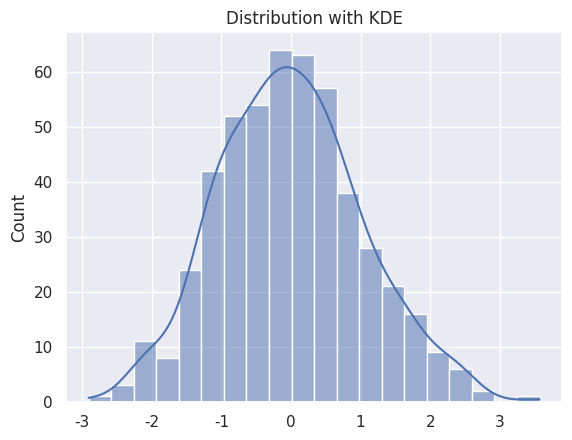
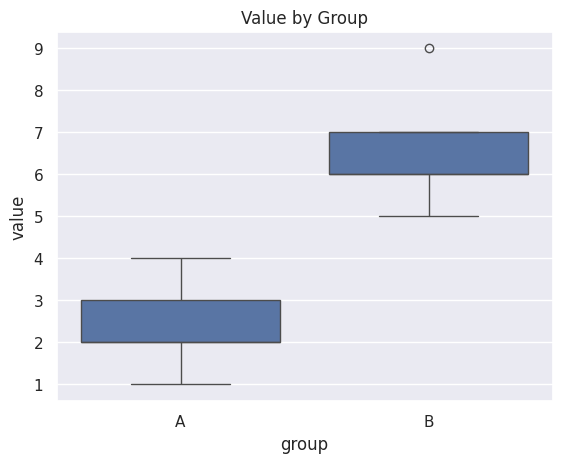
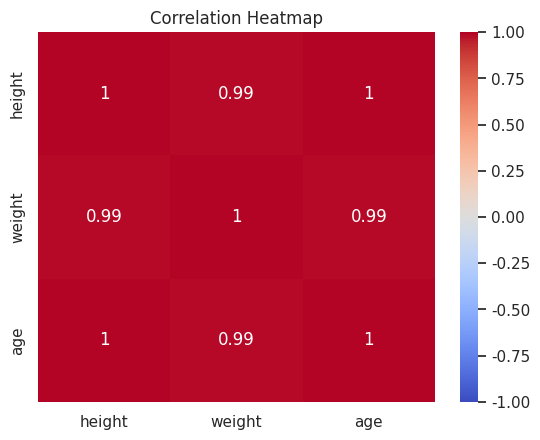

These figures' Python source, in order:
# ======================================================================
# 64 — Seaborn  |  notes.py
# Run:  python notes.py
# Heavily commented, runnable examples. Edit freely and re-run!
# ======================================================================

# Requires: seaborn
# Install:  pip install seaborn

# ----------------------------------------------------------------------
# Example 1: Distribution plot (histogram + KDE)
# ----------------------------------------------------------------------
print("\n--- Example 1: Distribution plot (histogram + KDE) ---")
try:
    import matplotlib
    matplotlib.use("Agg")
    import seaborn as sns
    import matplotlib.pyplot as plt
    import tempfile, os, random

    random.seed(0)
    data = [random.gauss(0, 1) for _ in range(500)]

    sns.set_theme()                       # apply seaborn styling
    ax = sns.histplot(data, kde=True, bins=20)
    ax.set_title("Distribution with KDE")
    out = os.path.join(tempfile.gettempdir(), "sns_dist.png")
    plt.savefig(out, dpi=80); plt.close()
    print("saved distribution plot ->", out)
except ImportError:
    print("seaborn not installed — run: pip install seaborn")

# ----------------------------------------------------------------------
# Example 2: Boxplot comparing categories (with a DataFrame)
# ----------------------------------------------------------------------
print("\n--- Example 2: Boxplot comparing categories (with a DataFrame) ---")
try:
    import matplotlib
    matplotlib.use("Agg")
    import seaborn as sns
    import pandas as pd
    import matplotlib.pyplot as plt
    import tempfile, os

    df = pd.DataFrame({
        "group": ["A"] * 5 + ["B"] * 5,
        "value": [1, 2, 2, 3, 4, 5, 6, 6, 7, 9],
    })
    ax = sns.boxplot(data=df, x="group", y="value")
    ax.set_title("Value by Group")
    out = os.path.join(tempfile.gettempdir(), "sns_box.png")
    plt.savefig(out, dpi=80); plt.close()
    print("saved boxplot ->", out)
except ImportError:
    print("seaborn/pandas not installed — run: pip install seaborn pandas")

# ----------------------------------------------------------------------
# Example 3: Correlation heatmap
# ----------------------------------------------------------------------
print("\n--- Example 3: Correlation heatmap ---")
try:
    import matplotlib
    matplotlib.use("Agg")
    import seaborn as sns
    import pandas as pd
    import matplotlib.pyplot as plt
    import tempfile, os

    df = pd.DataFrame({
        "height": [150, 160, 170, 180, 190],
        "weight": [50, 60, 65, 80, 90],
        "age":    [20, 25, 30, 35, 40],
    })
    corr = df.corr()                      # correlation matrix
    print("correlation matrix:\n", corr.round(2))

    ax = sns.heatmap(corr, annot=True, cmap="coolwarm", vmin=-1, vmax=1)
    ax.set_title("Correlation Heatmap")
    out = os.path.join(tempfile.gettempdir(), "sns_heat.png")
    plt.savefig(out, dpi=80); plt.close()
    print("saved heatmap ->", out)
except ImportError:
    print("seaborn/pandas not installed — run: pip install seaborn pandas")

print("\nDone! Tip: change values above and run again to learn by experiment.")
